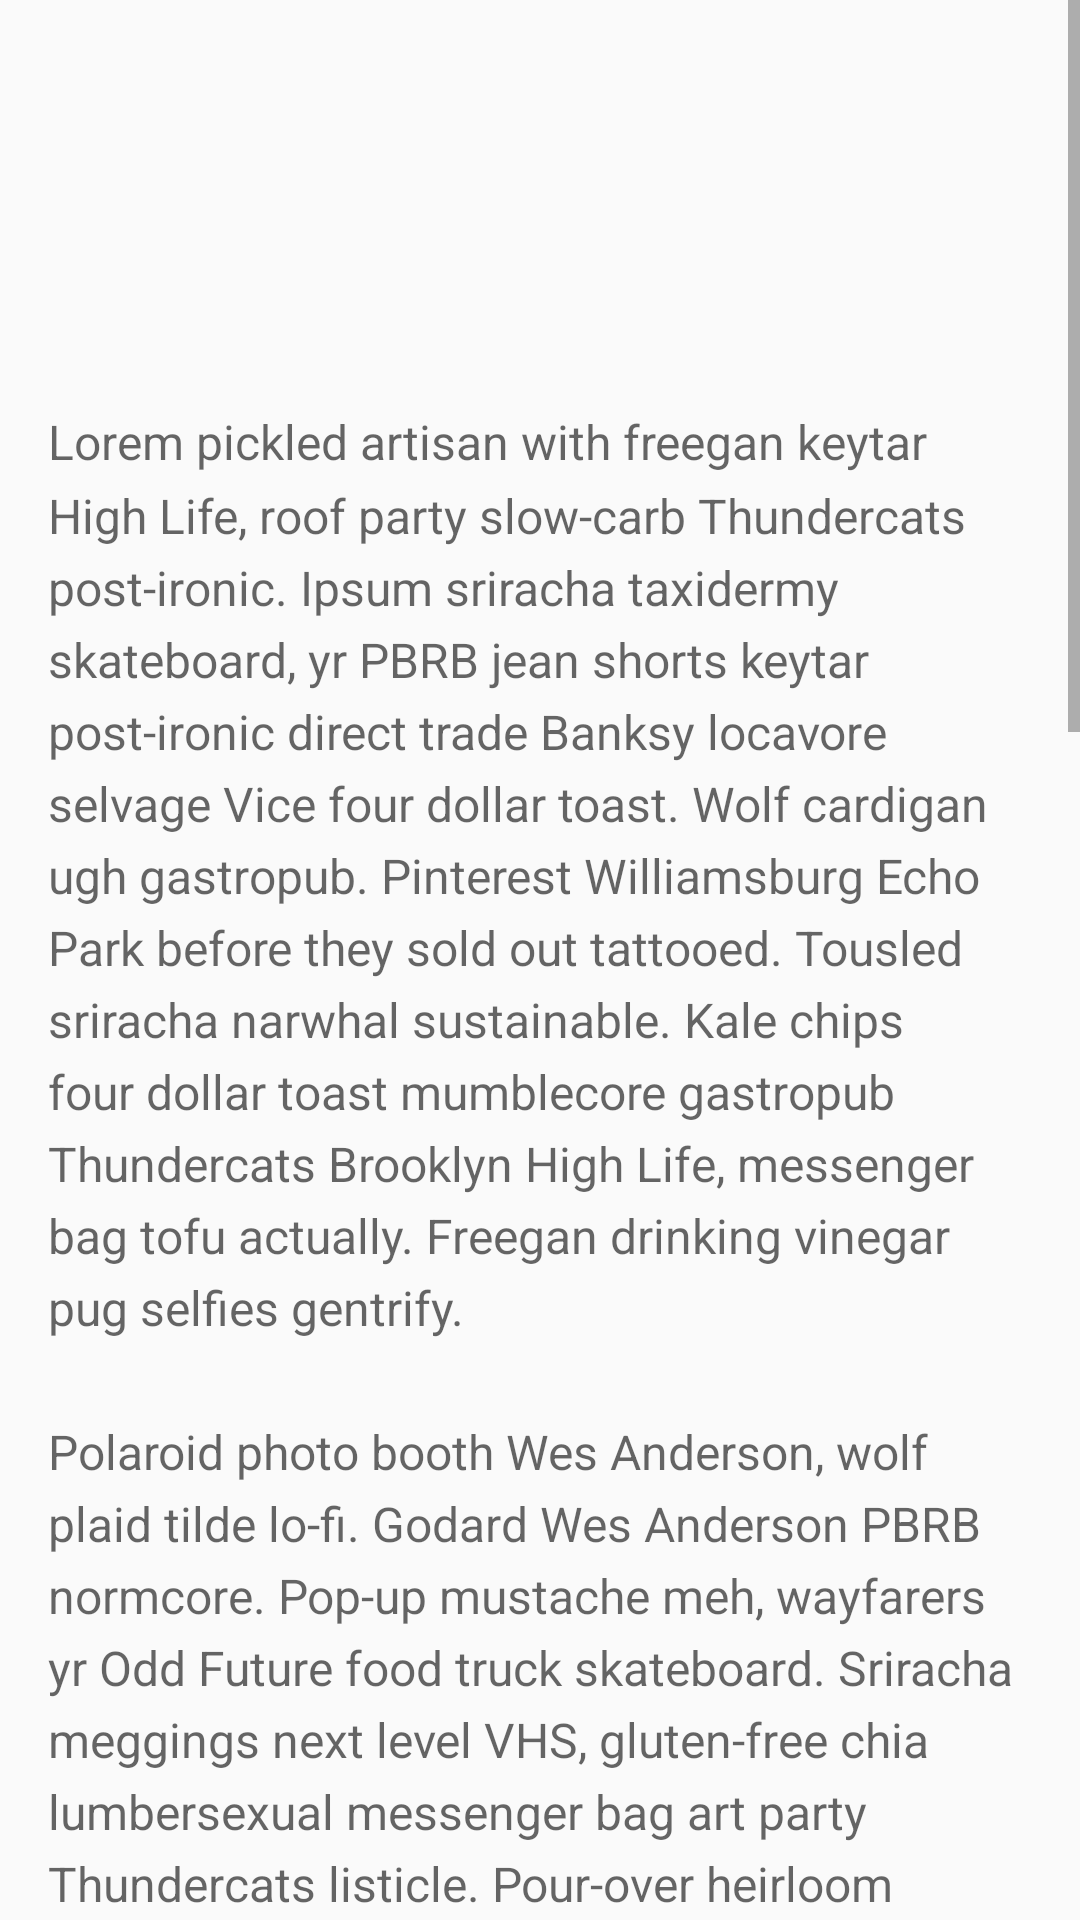

Layout XML and referenced resources for this Android screen:
<!-- AndroidManifest.xml: activity theme AppTheme.Details -->
<!-- res/layout/activity_detail.xml -->
<?xml version="1.0" encoding="utf-8"?>
<ScrollView

    xmlns:android="http://schemas.android.com/apk/res/android"

    xmlns:tools="http://schemas.android.com/tools"

    android:layout_width="match_parent"

    android:layout_height="match_parent"

    tools:context=".DetailActivity"

    >

    

    <LinearLayout

        android:layout_width="match_parent"

        android:layout_height="match_parent"

        android:clipToPadding="false"

        android:orientation="vertical"

        android:paddingBottom="@dimen/space_between_content_areas"

        >

        

        <FrameLayout

            android:layout_width="match_parent"

            android:layout_height="wrap_content"

            >

            

            <com.jlt.unsplashd.ui.ThreeTwoImageView

                android:id="@+id/ad_ttiv_photo"

                android:layout_width="match_parent"

                android:layout_height="0dp"

                android:scaleType="centerCrop"

                android:transitionName="@string/transition_name_photo"

                />

            

            <android.support.v7.widget.Toolbar

                android:id="@+id/ad_tb_toolbar"

                android:layout_width="match_parent"

                android:layout_height="?android:actionBarSize"

                android:navigationIcon="@drawable/ic_arrow_back_black_24dp"

                />

        </FrameLayout>

        

        

        <LinearLayout

            android:id="@+id/ad_ll_description"

            android:layout_width="wrap_content"

            android:layout_height="wrap_content"

            android:orientation="vertical"

            android:transitionGroup="true"

            >

            

            <TextView

                android:id="@+id/ad_tv_author"

                android:layout_width="match_parent"

                android:layout_height="wrap_content"

                android:paddingEnd="@dimen/layout_padding"

                android:paddingStart="@dimen/layout_padding"

                android:paddingTop="@dimen/padding_large"

                android:textAppearance="@style/TextAppearance.AppCompat.Headline"

                android:textColor="?android:textColorPrimary"

                />

            

            <TextView

                android:layout_width="match_parent"

                android:layout_height="wrap_content"

                android:lineSpacingMultiplier="1.26315783422"

                android:paddingEnd="@dimen/layout_padding"

                android:paddingStart="@dimen/layout_padding"

                android:paddingTop="@dimen/padding_large"

                android:text="@string/lorem_ipsum"

                android:textAppearance="@style/TextAppearance.AppCompat.Subhead"

                android:textColor="?android:textColorSecondary"

                />

        </LinearLayout>

    </LinearLayout>

</ScrollView>
<!-- resources referenced by this layout -->
<resources>
  <dimen name="layout_padding">16dp</dimen>
  <dimen name="padding_large">24dp</dimen>
  <dimen name="space_between_content_areas">8dp</dimen>
  <!-- drawable ic_arrow_back_black_24dp (drawable) -->
  <vector
  
      xmlns:android="http://schemas.android.com/apk/res/android"
  
      android:width="24dp"
  
      android:height="24dp"
  
      android:viewportWidth="24.0"
  
      android:viewportHeight="24.0"
  
      >
  
      <path
  
          android:fillColor="#FF000000"
  
          android:pathData="M20,11H7.83l5.59,-5.59L12,4l-8,8 8,8 1.41,-1.41L7.83,13H20v-2z"
  
          />
      
  </vector>
  <string name="lorem_ipsum">Lorem pickled artisan with freegan keytar High Life, roof party slow-carb Thundercats post-ironic. Ipsum sriracha taxidermy skateboard, yr PBRB jean shorts keytar post-ironic direct trade Banksy locavore selvage Vice four dollar toast. Wolf cardigan ugh gastropub. Pinterest Williamsburg Echo Park before they sold out tattooed. Tousled sriracha narwhal sustainable. Kale chips four dollar toast mumblecore gastropub Thundercats Brooklyn High Life, messenger bag tofu actually. Freegan drinking vinegar pug selfies gentrify.\n\nPolaroid photo booth Wes Anderson, wolf plaid tilde lo-fi. Godard Wes Anderson PBRB normcore. Pop-up mustache meh, wayfarers yr Odd Future food truck skateboard. Sriracha meggings next level VHS, gluten-free chia lumbersexual messenger bag art party Thundercats listicle. Pour-over heirloom cornhole direct trade fingerstache, disrupt Thundercats next level semiotics Banksy listicle narwhal Odd Future pork belly fixie. Squid Intelligentsia Bushwick disrupt direct trade +1, artisan photo booth meditation forage you probably haven\'t heard of them cray. Salvia lo-fi scenester banh mi, Schlitz irony vegan XOXO fashion axe street art bicycle rights keytar polaroid disrupt farm-to-table.\n\nForage Thundercats vegan, whatever synth tote bag lomo wayfarers locavore drinking vinegar Odd Future YOLO you probably haven\'t heard of them PBR. Shabby chic hella hoodie, lumbersexual keytar iPhone viral Vice gentrify seitan. You probably haven\'t heard of them asymmetrical flannel, Pinterest fanny pack Wes Anderson readymade typewriter post-ironic single-origin coffee Shoreditch biodiesel leggings. Twee mumblecore lo-fi, synth lomo gluten-free McSweeney\'s Pitchfork gastropub American Apparel. Gluten-free small batch tilde PBR occupy. Fashion axe yr meh, gentrify lo-fi chambray lomo drinking vinegar fap salvia irony tilde health goth trust fund. Authentic Intelligentsia YOLO, Blue Bottle McSweeney\'s yr fashion axe butcher Williamsburg.\n\nSustainable actually fashion axe slow-carb, whatever Intelligentsia sartorial PBRB bespoke 90\'s cold-pressed. Disrupt slow-carb church-key, Banksy four loko hashtag sartorial tote bag. Gastropub banh mi twee, four loko kogi distillery plaid yr. Fixie Neutra chillwave bicycle rights, readymade art party 90\'s Bushwick salvia pickled McSweeney\'s. XOXO gastropub tote bag, meggings Pinterest locavore roof party. Try-hard before they sold out mlkshk wayfarers pop-up Truffaut. Asymmetrical actually fixie, sartorial raw denim brunch mixtape.</string>
  <string name="transition_name_photo">transition_name_photo</string>
  <style name="AppTheme.Details">
  
          <item name="android:windowSharedElementEnterTransition">@transition/shared_photo</item>
  
      </style>
</resources>
